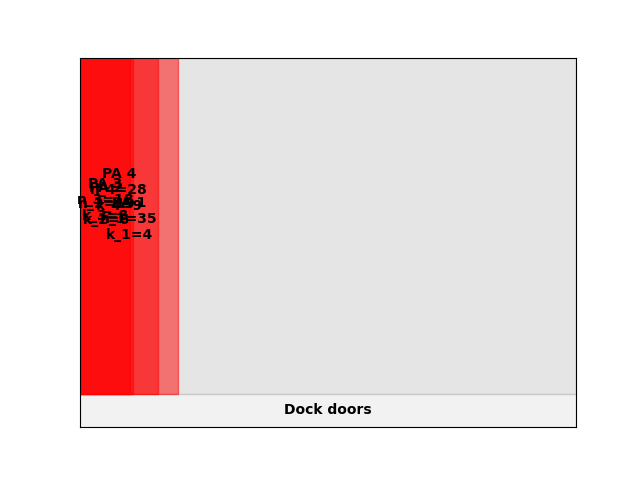

The file beside this chart, header and first rows:
A4
17
inf
0.00, 0.00, 18, 8
0.00, 0.00, 19, 6
0.00, 0.00, 35, 4
0.00, 0.00, 28, 9
